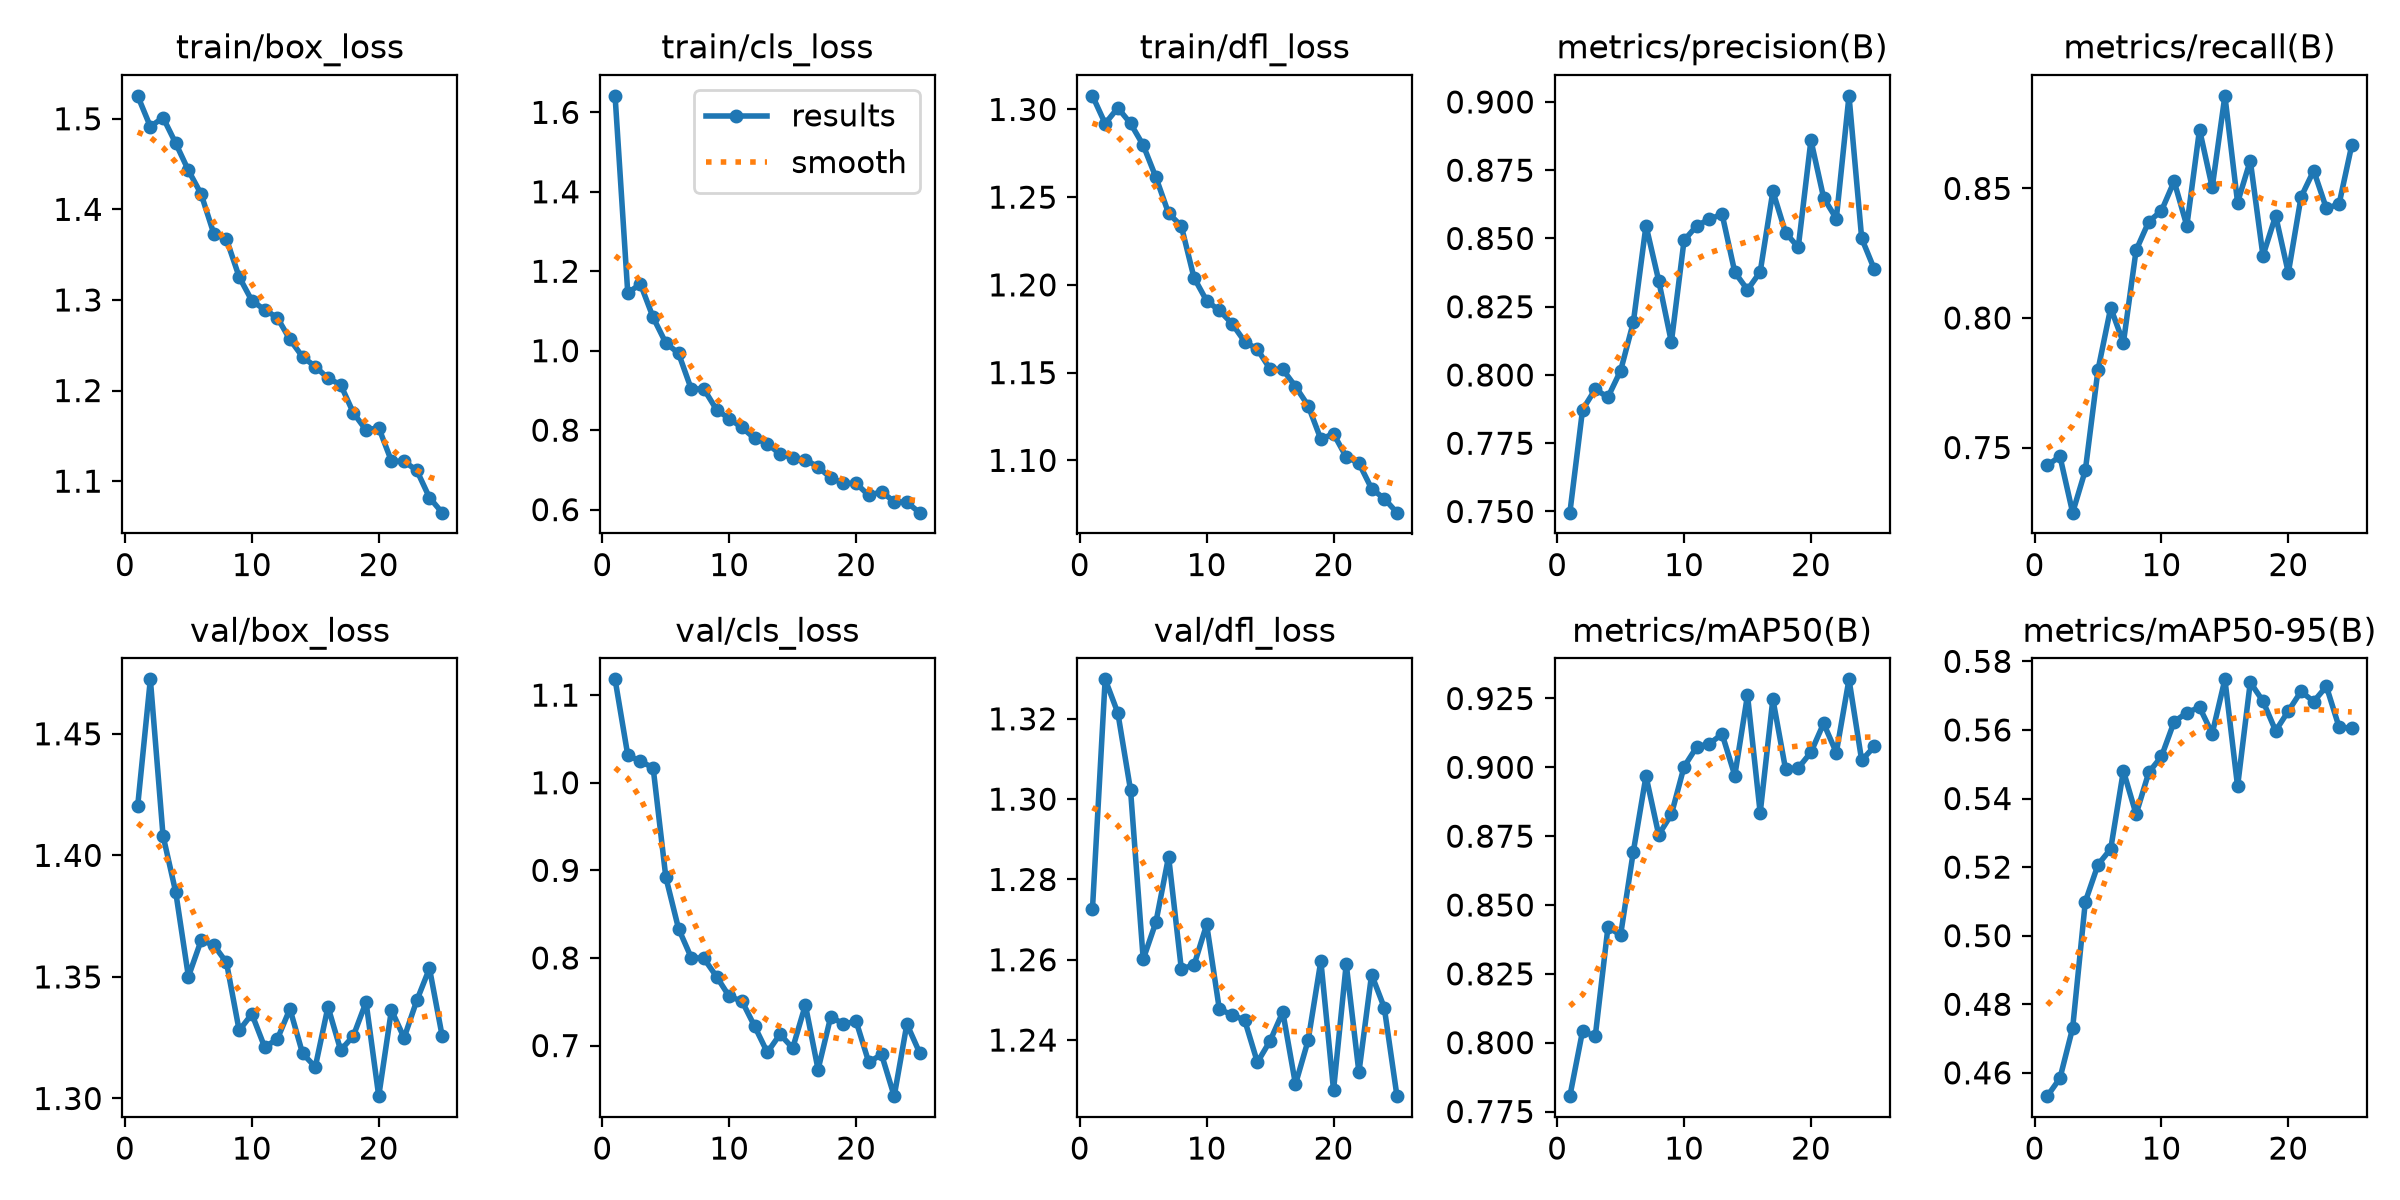

Source data for this figure (header and first rows):
epoch, time, train/box_loss, train/cls_loss, train/dfl_loss, metrics/precision(B), metrics/recall(B), metrics/mAP50(B), metrics/mAP50-95(B), val/box_loss, val/cls_loss, val/dfl_loss, lr/pg0, lr/pg1, lr/pg2
1, 84.37, 1.525, 1.642, 1.308, 0.7496, 0.7431, 0.7806, 0.4532, 1.42, 1.118, 1.273, 0.0005532, 0.0005532, 0.0005532
2, 161.7, 1.491, 1.146, 1.292, 0.7873, 0.7466, 0.8042, 0.4584, 1.472, 1.032, 1.33, 0.001087, 0.001087, 0.001087
3, 238.2, 1.501, 1.168, 1.301, 0.7947, 0.7248, 0.8023, 0.4731, 1.408, 1.024, 1.321, 0.001599, 0.001599, 0.001599
4, 314.6, 1.473, 1.084, 1.292, 0.7919, 0.7412, 0.8419, 0.5099, 1.385, 1.017, 1.302, 0.001568, 0.001568, 0.001568
5, 391.1, 1.443, 1.02, 1.28, 0.8016, 0.78, 0.8392, 0.5207, 1.35, 0.8922, 1.26, 0.001535, 0.001535, 0.001535
6, 467.5, 1.417, 0.9936, 1.261, 0.8193, 0.8039, 0.8693, 0.5253, 1.365, 0.8336, 1.269, 0.001502, 0.001502, 0.001502
7, 544.2, 1.373, 0.9039, 1.241, 0.8547, 0.7904, 0.8968, 0.5481, 1.363, 0.8005, 1.286, 0.001469, 0.001469, 0.001469
8, 621, 1.367, 0.9036, 1.234, 0.8346, 0.8261, 0.8755, 0.5354, 1.356, 0.7995, 1.258, 0.001436, 0.001436, 0.001436
9, 697.5, 1.325, 0.8515, 1.204, 0.812, 0.8372, 0.8829, 0.5476, 1.328, 0.7787, 1.259, 0.001403, 0.001403, 0.001403
10, 774, 1.299, 0.8288, 1.191, 0.8493, 0.8414, 0.9002, 0.5523, 1.335, 0.756, 1.269, 0.00137, 0.00137, 0.00137
11, 850.9, 1.289, 0.8067, 1.185, 0.8547, 0.8527, 0.9074, 0.5624, 1.321, 0.7508, 1.248, 0.001337, 0.001337, 0.001337
12, 927.6, 1.281, 0.7792, 1.178, 0.8571, 0.8356, 0.9086, 0.565, 1.324, 0.722, 1.246, 0.001304, 0.001304, 0.001304
13, 1005, 1.256, 0.7664, 1.168, 0.8588, 0.8727, 0.9121, 0.5666, 1.337, 0.6922, 1.245, 0.001271, 0.001271, 0.001271
14, 1081, 1.237, 0.7395, 1.163, 0.8376, 0.8504, 0.897, 0.5589, 1.319, 0.7129, 1.234, 0.001238, 0.001238, 0.001238
15, 1158, 1.226, 0.731, 1.152, 0.8312, 0.8857, 0.9262, 0.5748, 1.313, 0.6971, 1.24, 0.001205, 0.001205, 0.001205
16, 1235, 1.214, 0.726, 1.152, 0.8377, 0.8446, 0.8834, 0.5435, 1.338, 0.7463, 1.247, 0.001172, 0.001172, 0.001172
17, 1312, 1.206, 0.7073, 1.142, 0.8673, 0.8608, 0.9248, 0.5739, 1.32, 0.6727, 1.229, 0.001139, 0.001139, 0.001139
18, 1389, 1.175, 0.6798, 1.131, 0.8522, 0.824, 0.8993, 0.5684, 1.326, 0.733, 1.24, 0.001106, 0.001106, 0.001106
19, 1465, 1.156, 0.6665, 1.112, 0.8467, 0.8395, 0.8998, 0.5597, 1.34, 0.7245, 1.26, 0.001073, 0.001073, 0.001073
20, 1542, 1.159, 0.666, 1.115, 0.886, 0.8174, 0.9055, 0.5655, 1.301, 0.7276, 1.228, 0.00104, 0.00104, 0.00104
21, 1619, 1.122, 0.6357, 1.102, 0.8649, 0.8467, 0.916, 0.5712, 1.336, 0.6808, 1.259, 0.001007, 0.001007, 0.001007
22, 1701, 1.122, 0.6451, 1.098, 0.8573, 0.8569, 0.9054, 0.5683, 1.325, 0.69, 1.232, 0.0009739, 0.0009739, 0.0009739
23, 1785, 1.112, 0.62, 1.084, 0.9022, 0.8423, 0.932, 0.5727, 1.34, 0.6422, 1.256, 0.0009409, 0.0009409, 0.0009409
24, 1869, 1.082, 0.6186, 1.078, 0.85, 0.844, 0.9025, 0.5608, 1.354, 0.7246, 1.248, 0.0009078, 0.0009078, 0.0009078
25, 1953, 1.065, 0.5924, 1.07, 0.8387, 0.8667, 0.9076, 0.5605, 1.326, 0.6919, 1.226, 0.0008748, 0.0008748, 0.0008748
